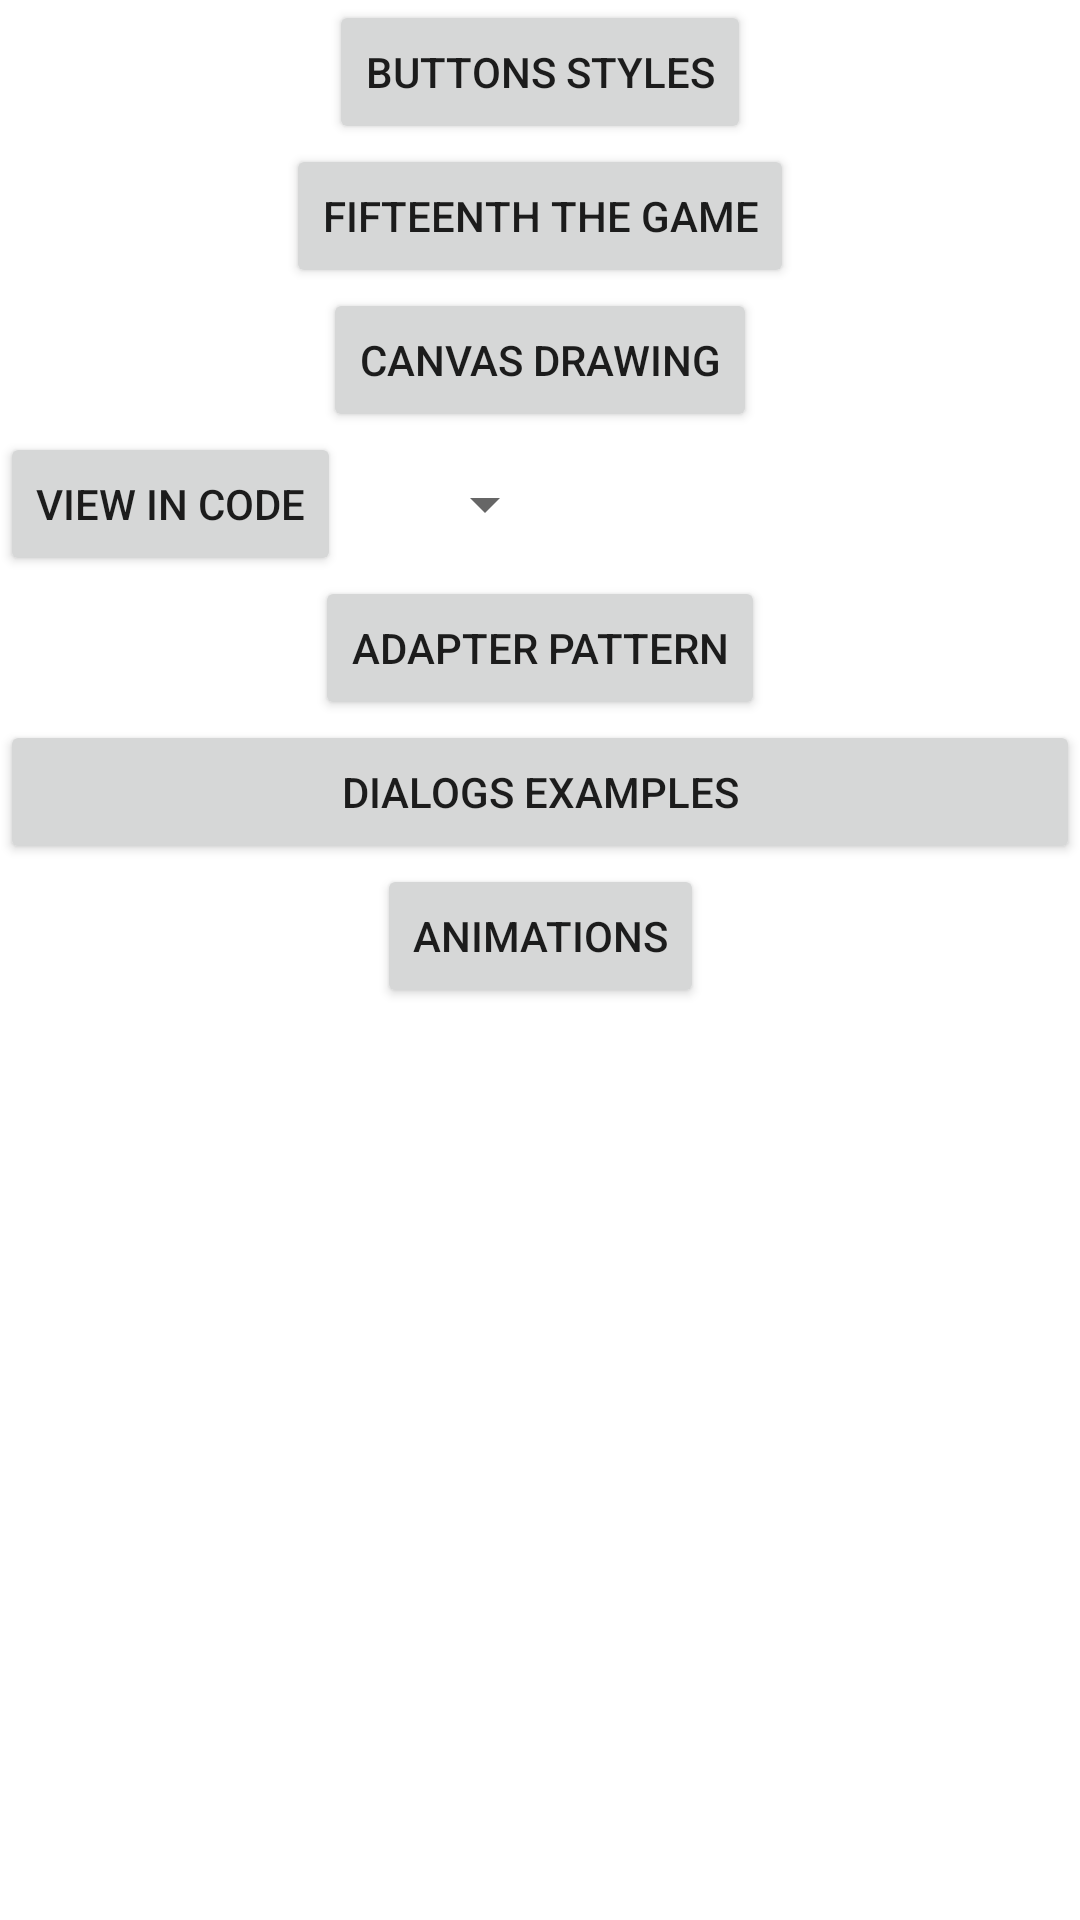

Layout XML and referenced resources for this Android screen:
<!-- AndroidManifest.xml: application theme Theme.AndroidNoArchitect -->
<!-- res/layout/activity_main.xml -->
<?xml version="1.0" encoding="utf-8"?>
<androidx.constraintlayout.widget.ConstraintLayout xmlns:android="http://schemas.android.com/apk/res/android"
    xmlns:app="http://schemas.android.com/apk/res-auto"
    xmlns:tools="http://schemas.android.com/tools"
    android:layout_width="match_parent"
    android:layout_height="match_parent"
    tools:context=".MainActivity">

    <Button
        android:id="@+id/buttonButtons"
        android:layout_width="wrap_content"
        android:layout_height="wrap_content"
        android:text="@string/button_buttons"
        app:layout_constraintTop_toTopOf="parent"
        app:layout_constraintEnd_toEndOf="parent"
        app:layout_constraintStart_toStartOf="parent" />

    <Button
        android:id="@+id/buttonFifteenth"
        android:layout_width="wrap_content"
        android:layout_height="wrap_content"
        android:text="@string/fifteenth_the_game"
        app:layout_constraintTop_toBottomOf="@id/buttonButtons"
        app:layout_constraintEnd_toEndOf="parent"
        app:layout_constraintStart_toStartOf="parent" />

    <Button
        android:id="@+id/buttonCanvas"
        android:layout_width="wrap_content"
        android:layout_height="wrap_content"
        android:text="@string/canvas_drawing"
        app:layout_constraintTop_toBottomOf="@id/buttonFifteenth"
        app:layout_constraintEnd_toEndOf="parent"
        app:layout_constraintStart_toStartOf="parent" />

    <Button
        android:id="@+id/buttonViews"
        android:layout_width="wrap_content"
        android:layout_height="wrap_content"
        android:text="@string/coded_view"
        app:layout_constraintTop_toBottomOf="@id/buttonCanvas"
        app:layout_constraintStart_toStartOf="parent" />

    <Spinner
        android:id="@+id/spinnerViews"
        app:layout_constraintStart_toEndOf="@id/buttonViews"
        app:layout_constraintTop_toTopOf="@id/buttonViews"
        app:layout_constraintBottom_toBottomOf="@id/buttonViews"
        android:layout_marginLeft="24dp"
        android:layout_width="wrap_content"
        android:layout_height="wrap_content" />

    <Button
        android:id="@+id/buttonAdapters"
        android:layout_width="wrap_content"
        android:layout_height="wrap_content"
        android:text="@string/adapter_pattern"
        app:layout_constraintTop_toBottomOf="@id/buttonViews"
        app:layout_constraintEnd_toEndOf="parent"
        app:layout_constraintStart_toStartOf="parent" />

    <Button
        android:id="@+id/buttonDialogs"
        android:layout_width="match_parent"
        android:layout_height="wrap_content"
        android:text="@string/dialogs_button_text"
        app:layout_constraintTop_toBottomOf="@id/buttonAdapters"
        app:layout_constraintEnd_toEndOf="parent"
        app:layout_constraintStart_toStartOf="parent" />

    <Button
        android:id="@+id/buttonAnimations"
        android:layout_width="wrap_content"
        android:layout_height="wrap_content"
        android:text="@string/animations"
        app:layout_constraintTop_toBottomOf="@id/buttonDialogs"
        app:layout_constraintEnd_toEndOf="parent"
        app:layout_constraintStart_toStartOf="parent" />

</androidx.constraintlayout.widget.ConstraintLayout>
<!-- resources referenced by this layout -->
<resources>
  <string name="adapter_pattern">Adapter pattern</string>
  <string name="animations">Animations</string>
  <string name="button_buttons">Buttons styles</string>
  <string name="canvas_drawing">Canvas Drawing</string>
  <string name="coded_view">View in code</string>
  <string name="dialogs_button_text">Dialogs Examples</string>
  <string name="fifteenth_the_game">Fifteenth the Game</string>
  <style name="Theme.AndroidNoArchitect" parent="Theme.MaterialComponents.DayNight.DarkActionBar">
          
          <item name="colorPrimary">@color/purple_500</item>
          <item name="colorPrimaryVariant">@color/purple_700</item>
          <item name="colorOnPrimary">@color/white</item>
          
          <item name="colorSecondary">@color/teal_200</item>
          <item name="colorSecondaryVariant">@color/teal_700</item>
          <item name="colorOnSecondary">@color/black</item>
          
          <item name="android:statusBarColor" tools:targetApi="l">?attr/colorPrimaryVariant</item>
          
      </style>
  <color name="purple_500">#FFff0000</color>
  <color name="purple_700">#FF3700B3</color>
  <color name="white">#FFFFFFFF</color>
  <color name="teal_200">#FF03DAC5</color>
  <color name="teal_700">#FF018786</color>
  <color name="black">#FF000000</color>
</resources>
